The GitHub repository MxWmr/TER_eye_fundus_classification contains a labelled image folder "reduced_dataset" with 2 categories: glaucoma negative, glaucoma positive. Examples follow, each with its label.

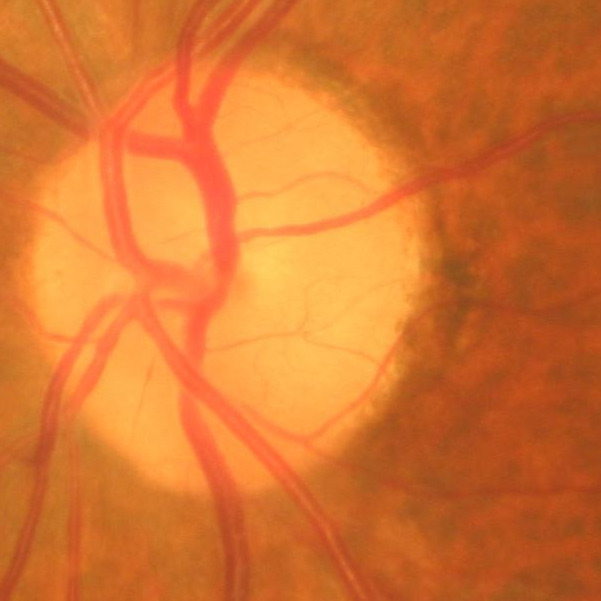
Label: glaucoma negative

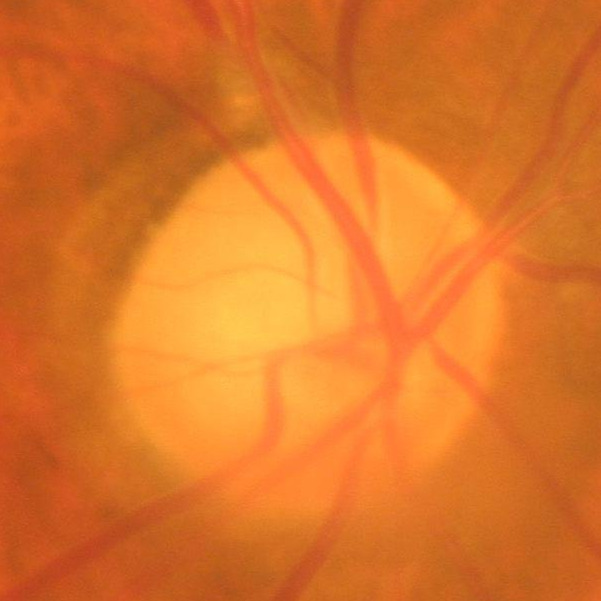
Label: glaucoma negative

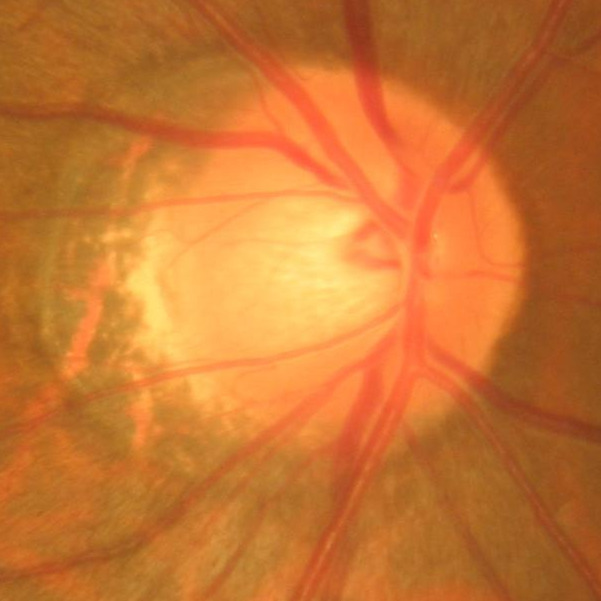
Label: glaucoma negative

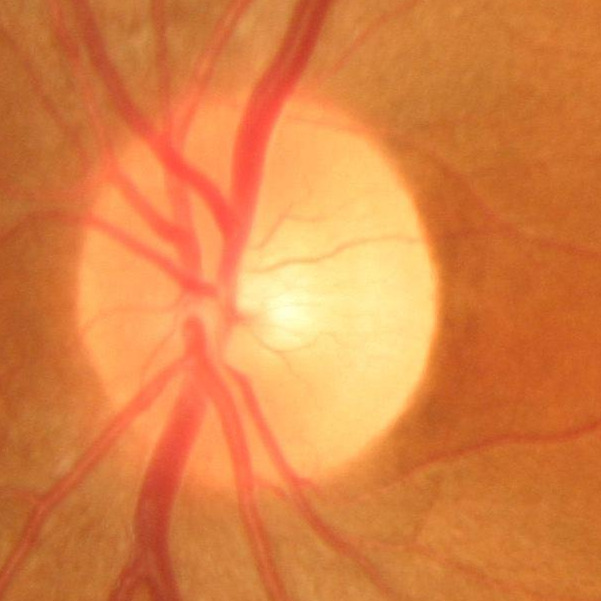
Label: glaucoma negative

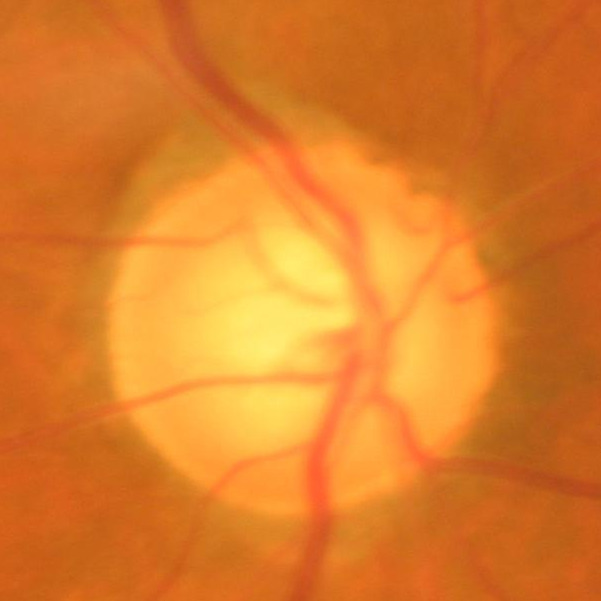
Label: glaucoma positive

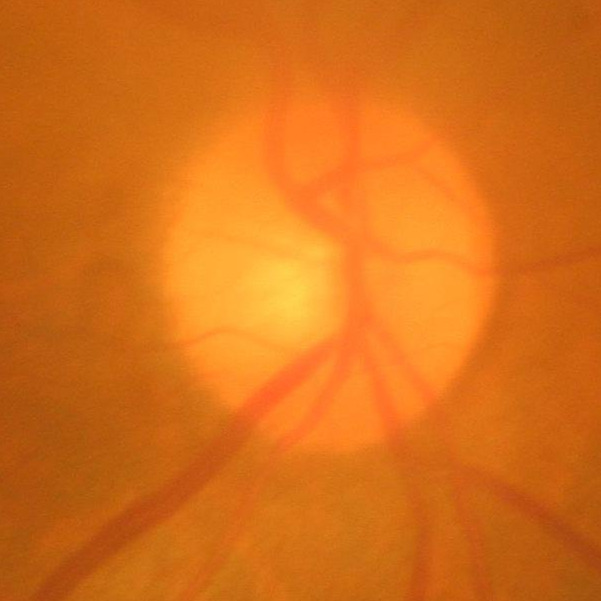
Label: glaucoma negative
